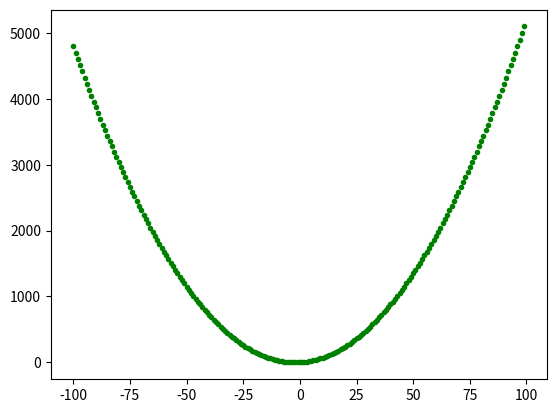

This chart was generated by the following Python code:
import numpy as np
import matplotlib.pyplot as plt


# x = np.linspace(-100, 100, 201)
x = np.arange(-100,100,1)

y = 0.5*x**2+2*x

plt.plot(x,y,'g.')

plt.show()
